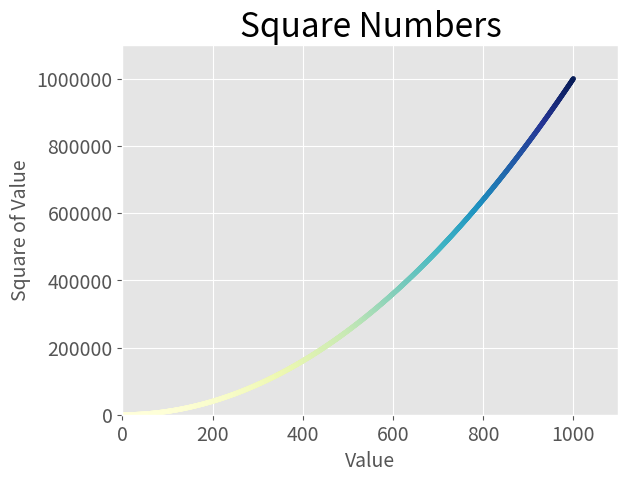

The matplotlib source for this figure:
import matplotlib.pyplot as plt

x_values = range(1, 1001)
y_values = [x**2 for x in x_values]

plt.style.use("ggplot")
fig, ax = plt.subplots()
ax.scatter(x_values, y_values, s=10, c=y_values, cmap=plt.cm.YlGnBu)

# Set chart title and labe laxes
ax.set_title("Square Numbers", fontsize=24)
ax.set_xlabel("Value", fontsize=14)
ax.set_ylabel("Square of Value", fontsize=14)

# Set size of tick labels
ax.tick_params(labelsize=14)

# Set the range for each axis
ax.axis([0, 1100, 0, 1_100_000])
ax.ticklabel_format(style="plain")

plt.show()
# plt.savefig("squares_plot.png", bbox_inches="tight")
